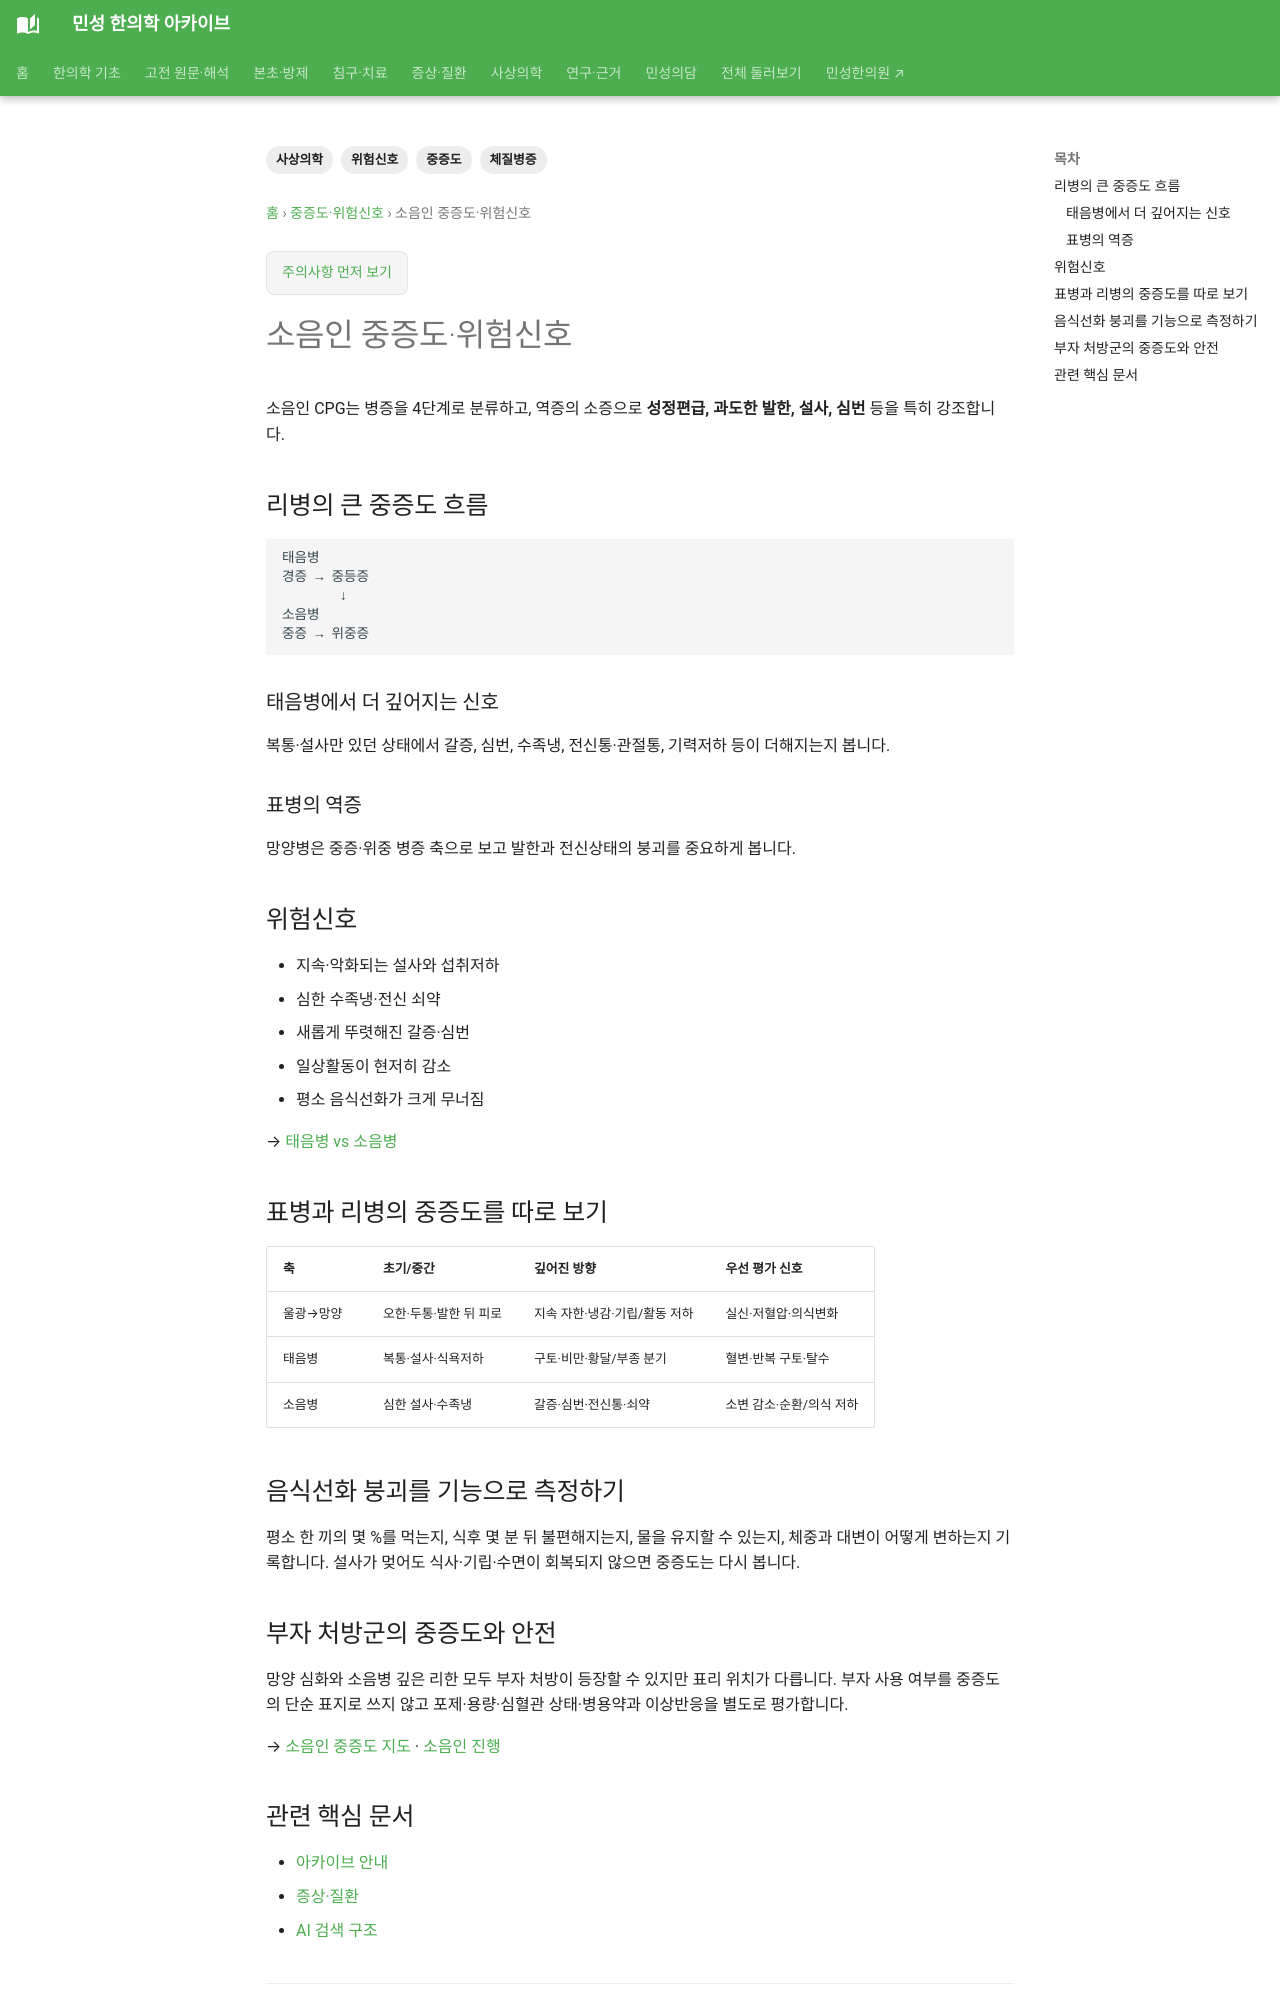

repository: joowon1111/minseong-korean-medicine-wiki · page: sasang-severity/soeumin/index.html · generator: mkdocs

---
title: 소음인 중증도·위험신호
tags: [사상의학, 중증도, 위험신호, 체질병증]
status: 검토완료
last_reviewed: 2026-10-02
description: 소음인 중증도·위험신호 — 민성 한의학 아카이브의 관련 전문 지식과 연결되는 문서입니다.
---
# 소음인 중증도·위험신호
소음인 CPG는 병증을 4단계로 분류하고, 역증의 소증으로 **성정편급, 과도한 발한, 설사, 심번** 등을 특히 강조합니다.

## 리병의 큰 중증도 흐름
```text
태음병
경증 → 중등증
       ↓
소음병
중증 → 위중증
```

### 태음병에서 더 깊어지는 신호
복통·설사만 있던 상태에서 갈증, 심번, 수족냉, 전신통·관절통, 기력저하 등이 더해지는지 봅니다.

### 표병의 역증
망양병은 중증·위중 병증 축으로 보고 발한과 전신상태의 붕괴를 중요하게 봅니다.

## 위험신호
- 지속·악화되는 설사와 섭취저하
- 심한 수족냉·전신 쇠약
- 새롭게 뚜렷해진 갈증·심번
- 일상활동이 현저히 감소
- 평소 음식선화가 크게 무너짐

→ [태음병 vs 소음병](../sasang-pattern-differential/soeumin-taeeum-vs-soeum.md)


## 표병과 리병의 중증도를 따로 보기

| 축 | 초기/중간 | 깊어진 방향 | 우선 평가 신호 |
|---|---|---|---|
| 울광→망양 | 오한·두통·발한 뒤 피로 | 지속 자한·냉감·기립/활동 저하 | 실신·저혈압·의식변화 |
| 태음병 | 복통·설사·식욕저하 | 구토·비만·황달/부종 분기 | 혈변·반복 구토·탈수 |
| 소음병 | 심한 설사·수족냉 | 갈증·심번·전신통·쇠약 | 소변 감소·순환/의식 저하 |

## 음식선화 붕괴를 기능으로 측정하기

평소 한 끼의 몇 %를 먹는지, 식후 몇 분 뒤 불편해지는지, 물을 유지할 수 있는지, 체중과 대변이 어떻게 변하는지 기록합니다. 설사가 멎어도 식사·기립·수면이 회복되지 않으면 중증도는 다시 봅니다.
